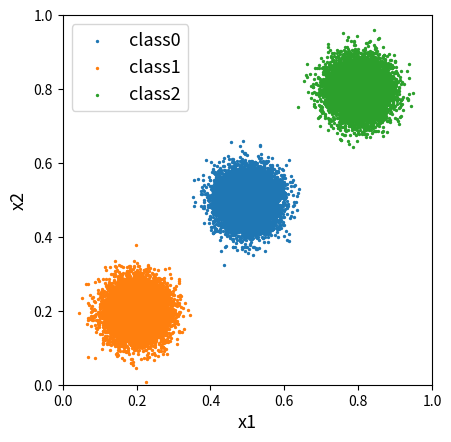

Recreate this plot in Python.
from dataclasses import dataclass
from typing import Tuple

import matplotlib.pyplot as plt
import numpy as np


@dataclass
class GenerateToyData:
    center: Tuple[int, int] = (0, 0)

    # スパイラル状の三種類のIDデータを生成
    def id(
        self,
        num_samples: int,
        num_classes: int,
        train: bool = True,
        noise: float = None,
        radius: int = 0.15,
        inner_radius: int = 0.30,
        outer_radius: int = 0.35,
        dim: int = 2,
    ) -> Tuple[list, list]:
        if not train:
            noise = 0
        samples = np.zeros((num_samples * 4, dim))
        targets = np.zeros(num_samples * 4, dtype="uint8")
        for j in range(num_classes):
            idx = range(num_samples * j, num_samples * (j + 1))
            r = np.linspace(0.0, radius, num_samples)  # radius
            t = (
                np.linspace(j * 4, (j + 1) * 4, num_samples)
                + np.random.randn(num_samples) * noise
            )  # theta
            samples[idx] = np.c_[
                r * np.sin(t) + self.center[0],
                r * np.cos(t) + self.center[1],
            ]
            targets[idx] = j
        theta = 2 * np.pi * np.random.rand(num_samples)
        r = inner_radius + (outer_radius - inner_radius) * np.random.rand(num_samples)
        x = r * np.cos(theta) + self.center[0]
        y = r * np.sin(theta) + self.center[1]
        idx = range(num_samples * (j + 1), num_samples * (j + 2))
        print(samples[idx].shape, np.c_[x, y].shape)
        samples[idx] = np.c_[x, y]
        targets[idx] = j + 1
        return (samples, targets)

    def new(
        self,
        num_samples: int,
        num_classes: int,
        train: bool = True,
        noise: float = None,
        radius: int = 0.15,
        inner_radius: int = 0.30,
        outer_radius: int = 0.35,
        dim: int = 2,
    ) -> Tuple[list, list]:
        if not train:
            noise = 0
        samples = np.zeros((num_samples * 4, dim))
        targets = np.zeros(num_samples * 4, dtype="uint8")
        mean_list = [0.5, 0.2, 0.8]
        for j in range(num_classes):
            idx = range(num_samples * j, num_samples * (j + 1))
            x = np.random.normal(
                loc=mean_list[j], scale=0.04, size=(num_samples, dim)
            )  # radius
            samples[idx] = x
            targets[idx] = j
        return (samples, targets)

    def generate_spiral_dataset(
        self, num_samples: int, num_classes: int, noise: float = 0.2
    ):
        samples = np.zeros((num_samples * num_classes, 2))
        targets = np.zeros(num_samples * num_classes, dtype="uint8")
        for j in range(num_classes):
            ix = range(num_samples * j, num_samples * (j + 1))
            r = np.linspace(0.0, 1, num_samples)  # radius
            t = (
                np.linspace(j * 6, (j + 1) * 6 * np.pi, num_samples)
                + np.random.randn(num_samples) * noise
            )  # theta
            samples[ix] = np.c_[r * np.sin(t), r * np.cos(t)]
            targets[ix] = j
        return samples, targets

    def id_gt(
        self,
        num_samples: int,
        num_classes: int,
        train: bool = True,
        noise: float = None,
        radius: int = 0.25,
        inner_radius: int = 0.30,
        outer_radius: int = 0.45,
    ) -> Tuple[list, list]:
        samples = np.zeros((num_samples * num_classes, 2))
        targets = np.zeros(num_samples * num_classes, dtype="uint8")
        split = 100
        num_samples = num_samples // split
        total = 0
        class_list = [2, 0, 1]
        for j in range(num_classes):
            for i in range(split):
                idx = range(total, total + num_samples)
                r = np.linspace(0.0, radius, num_samples, endpoint=False)  # radius
                t = np.linspace(
                    (j + (0.25 + i * 0.005)) * 4.2,
                    ((j + (0.25 + i * 0.005)) + 1) * 4.2,
                    num_samples,
                    endpoint=False,
                )  # theta
                samples[idx] = np.c_[
                    r * np.sin(t) + self.center[0],
                    r * np.cos(t) + self.center[1],
                ]
                targets[idx] = class_list[j]
                total += num_samples
        theta = 2 * np.pi * np.random.rand(num_samples)
        np.random.seed(2023)
        r = inner_radius + (outer_radius - inner_radius) * np.random.rand(num_samples)
        x = r * np.cos(theta) + self.center[0]
        y = r * np.sin(theta) + self.center[1]
        idx = range(num_samples * (j + 1), num_samples * (j + 2))
        samples[idx] = np.c_[x, y]
        targets[idx] = j + 1
        return (samples, targets)

    # ドーナツ状のOODデータを生成
    def ood(
        self,
        num_samples: int,
        inner_radius: int = 0.35,
        outer_radius: int = 0.5,
    ) -> Tuple[list, list]:
        theta = 2 * np.pi * np.random.rand(num_samples)
        r = inner_radius + (outer_radius - inner_radius) * np.random.rand(num_samples)
        x = r * np.cos(theta) + self.center[0]
        y = r * np.sin(theta) + self.center[1]
        return (x, y)

    def grid(self, num_samples):
        x = np.linspace(0, 1, num_samples)
        y = np.linspace(0, 1, num_samples)
        xv, yv = np.meshgrid(x, y)
        xv = xv.flatten()
        yv = yv.flatten()
        xv = xv.reshape(len(xv), 1)
        yv = yv.reshape(len(yv), 1)
        return xv, yv


if __name__ == "__main__":
    generate = GenerateToyData(center=(0.5, 0.5))
    samples, targets = generate.new(num_samples=10000, num_classes=3, noise=0.4)
    plt.scatter(
        samples[0:10000, 0], samples[0:10000, 1], s=2, label="class" + str(targets[0])
    )
    plt.scatter(
        samples[10000:20000, 0],
        samples[10000:20000, 1],
        s=2,
        label="class" + str(targets[10000]),
    )
    plt.scatter(
        samples[20000:30000, 0],
        samples[20000:30000, 1],
        s=2,
        label="class" + str(targets[20000]),
    )

    print(samples.mean(axis=0))
    plt.axis("square")
    plt.xlim([0, 1.0])
    plt.xlabel("x1", fontsize=13)
    plt.ylim([0, 1.0])
    plt.ylabel("x2", fontsize=13)
    plt.legend(fontsize=13)
    plt.savefig("./dataset.png", bbox_inches="tight", pad_inches=0)
